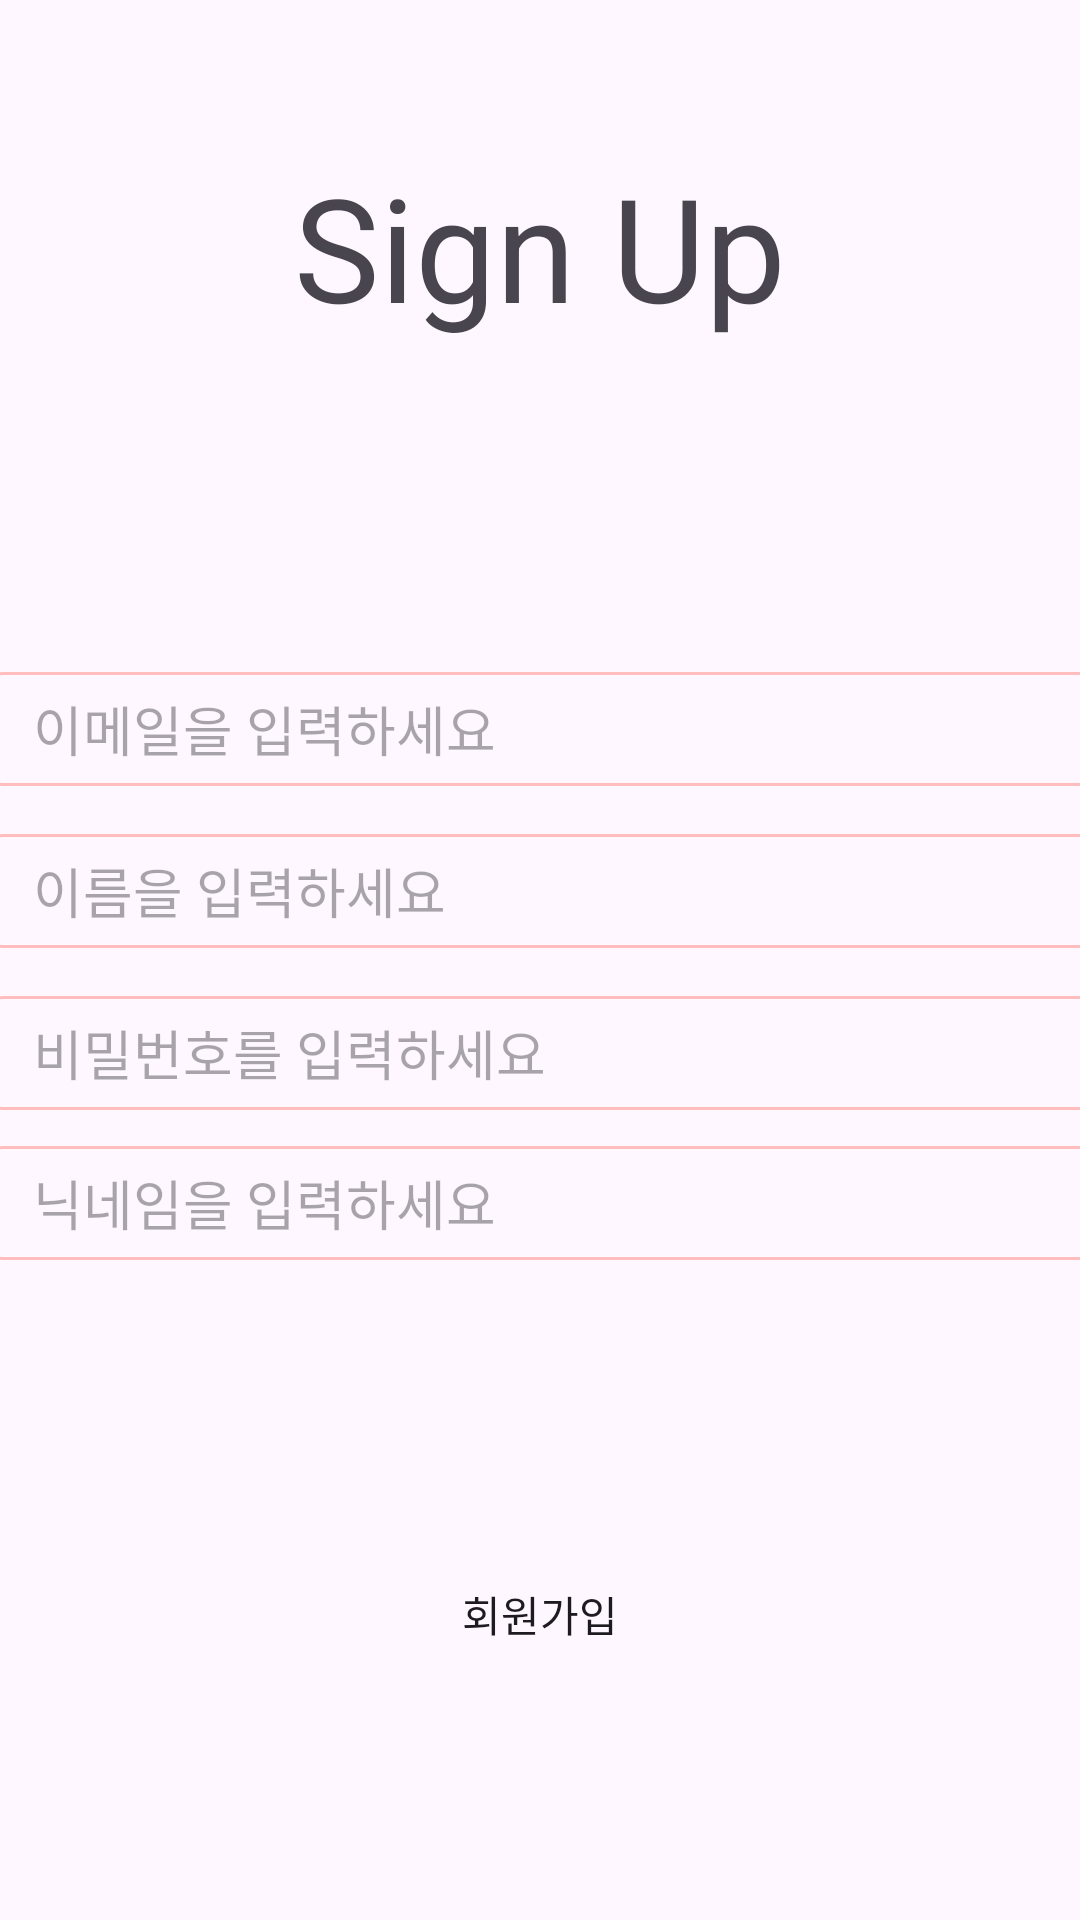

The Android layout XML behind this screen, and the referenced resources:
<!-- AndroidManifest.xml: application theme Theme.AllDayFit -->
<!-- res/layout/email_sign_up_activity.xml -->
<?xml version="1.0" encoding="utf-8"?>
<androidx.constraintlayout.widget.ConstraintLayout xmlns:android="http://schemas.android.com/apk/res/android"
    xmlns:app="http://schemas.android.com/apk/res-auto"
    xmlns:tools="http://schemas.android.com/tools"
    android:layout_width="match_parent"
    android:layout_height="match_parent"
    tools:context=".login.email.EmailSignUpActivity">

    <TextView
        android:id="@+id/logo"
        android:layout_width="wrap_content"
        android:layout_height="wrap_content"
        android:text="Sign Up"
        android:textSize="48sp"
        android:layout_marginTop="50dp"
        app:layout_constraintTop_toTopOf="parent"
        app:layout_constraintStart_toStartOf="parent"
        app:layout_constraintEnd_toEndOf="parent" />


    <EditText
        android:paddingLeft="20dp"
        android:id="@+id/editTextEmail"
        android:layout_width="379dp"
        android:layout_height="38dp"
        android:layout_marginLeft="16dp"
        android:layout_marginTop="224dp"
        android:layout_marginRight="16dp"
        android:background="@drawable/btn_google"
        android:hint="이메일을 입력하세요"
        android:inputType="textEmailAddress"
        app:layout_constraintEnd_toEndOf="parent"
        app:layout_constraintStart_toStartOf="parent"
        app:layout_constraintTop_toTopOf="parent" />

    <EditText
        android:paddingLeft="20dp"
        android:id="@+id/editTextName"
        android:layout_width="379dp"
        android:layout_height="38dp"
        android:layout_marginLeft="16dp"
        android:layout_marginTop="16dp"
        android:layout_marginRight="16dp"
        android:background="@drawable/btn_google"
        android:hint="이름을 입력하세요"
        app:layout_constraintEnd_toEndOf="parent"
        app:layout_constraintStart_toStartOf="parent"
        app:layout_constraintTop_toBottomOf="@id/editTextEmail" />

    <EditText
        android:paddingLeft="20dp"
        android:id="@+id/editTextPassword"
        android:layout_width="379dp"
        android:layout_height="38dp"
        android:layout_marginLeft="16dp"
        android:layout_marginTop="16dp"
        android:layout_marginRight="16dp"
        android:background="@drawable/btn_google"
        android:hint="비밀번호를 입력하세요"
        android:inputType="textPassword"
        app:layout_constraintEnd_toEndOf="parent"
        app:layout_constraintStart_toStartOf="parent"
        app:layout_constraintTop_toBottomOf="@id/editTextName" />

    <EditText
        android:paddingLeft="20dp"
        android:id="@+id/editTextNickname"
        android:layout_width="379dp"
        android:background="@drawable/btn_google"
        android:layout_height="38dp"
        android:layout_marginLeft="16dp"
        android:layout_marginTop="12dp"
        android:layout_marginRight="16dp"
        android:hint="닉네임을 입력하세요"
        app:layout_constraintEnd_toEndOf="parent"
        app:layout_constraintStart_toStartOf="parent"
        app:layout_constraintTop_toBottomOf="@id/editTextPassword" />

    <Button
        android:id="@+id/buttonSignUp"
        android:layout_width="0dp"
        android:layout_height="wrap_content"
        android:layout_marginLeft="16dp"
        android:layout_marginTop="16dp"
        android:layout_marginRight="16dp"
        android:text="회원가입"
        android:background="@drawable/round_button"
        app:layout_constraintBottom_toBottomOf="parent"
        app:layout_constraintEnd_toEndOf="parent"
        app:layout_constraintStart_toStartOf="parent"
        app:layout_constraintTop_toBottomOf="@id/editTextNickname" />
</androidx.constraintlayout.widget.ConstraintLayout>
<!-- resources referenced by this layout -->
<resources>
  <!-- drawable btn_google (drawable) -->
  <?xml version="1.0" encoding="utf-8"?>
  <shape xmlns:android="http://schemas.android.com/apk/res/android"
      android:shape="rectangle">
      <corners android:radius="10dp" />
      <solid android:color="#00ff0000" />
      <stroke android:color="@color/gray"
          android:width="1dp"/>
  
  </shape>
  <style name="Theme.AllDayFit" parent="Base.Theme.AllDayFit">
      </style>
  <color name="gray">#FFBDBD</color>
  <style name="Base.Theme.AllDayFit" parent="Theme.Material3.DayNight.NoActionBar">
          <item name="colorPrimary">@color/light_blue</item>
          <item name="tabBackground">@drawable/tab_background</item>
      </style>
  <color name="light_blue">#74BCFF</color>
  <!-- drawable tab_background (drawable) -->
  <?xml version="1.0" encoding="utf-8"?>
  <selector xmlns:android="http://schemas.android.com/apk/res/android">
      <item android:state_activated="true"
          android:drawable="@drawable/tab_background_activated" />
      <item android:drawable="@color/blue"/>
  
  </selector>
  <!-- drawable tab_background_activated (drawable) -->
  <?xml version="1.0" encoding="utf-8"?>
  <shape xmlns:android="http://schemas.android.com/apk/res/android" android:shape="rectangle">
      <solid android:color="#0584F9" />
  </shape>
  <color name="blue">#00A5FF</color>
</resources>
